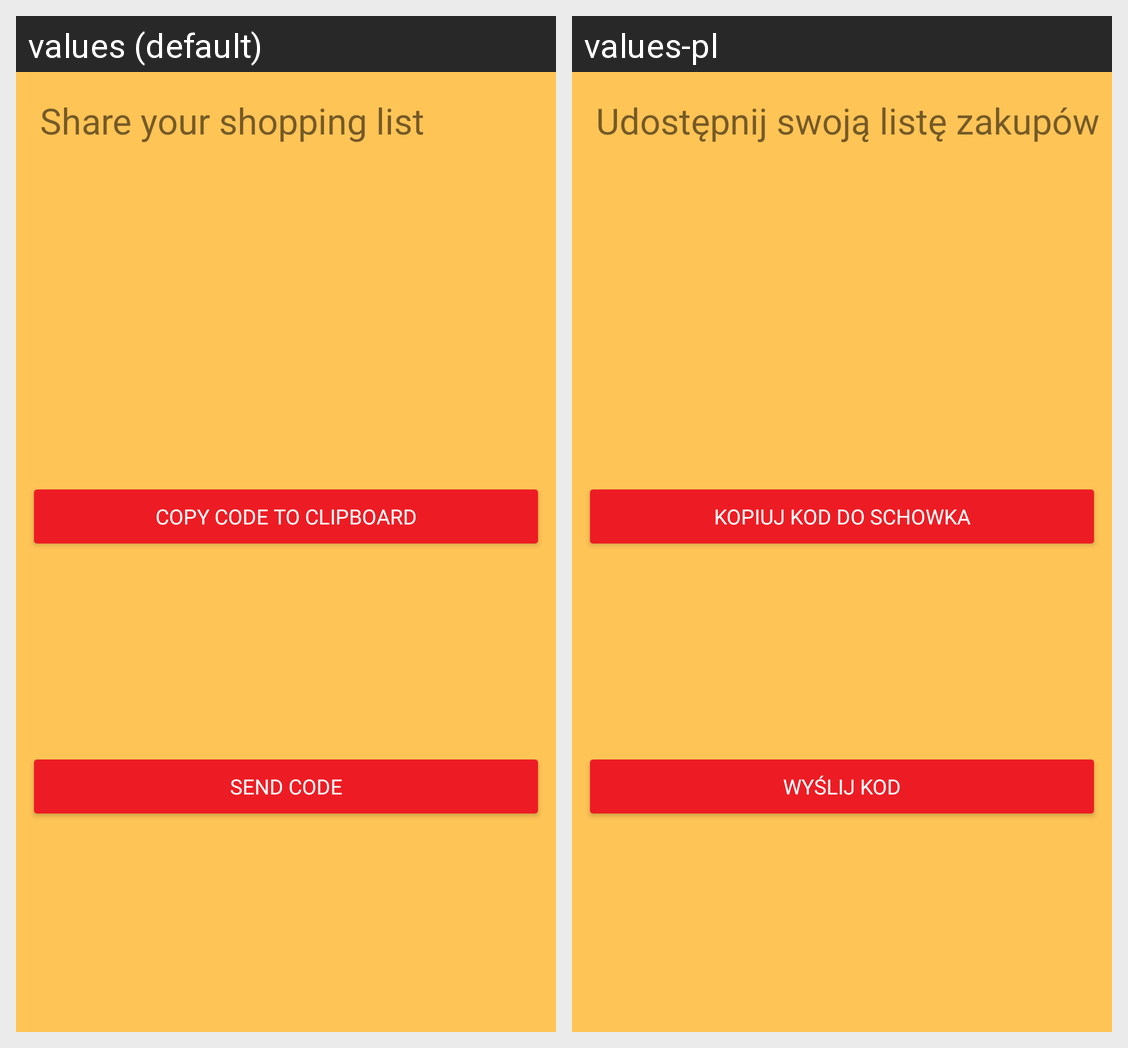

Here is an Android app screen in its default locale and in the app's own translations. Write out the translated-string differences for the strings that appear on this screen.
Android screen res/layout/dialog_share_list.xml rendered under 2 locales, left to right: values (default), values-pl. Device: Nexus 5 (rendered at 1080×1920; each locale shown at half size, 540×960, under a caption strip naming it); theme Theme.MyAppTheme.
Strings drawn on this screen, with the default value and each locale's value (text and hints the layout hard-codes, and strings that could not be matched under every locale, appear in the picture but are not listed):

send_code
  values: Send code
  values-pl: Wyślij kod

copy_code_to_clipboard
  values: Copy code to clipboard
  values-pl: Kopiuj kod do schowka

share_your_shopping_list
  values: Share your shopping list
  values-pl: Udostępnij swoją listę zakupów
